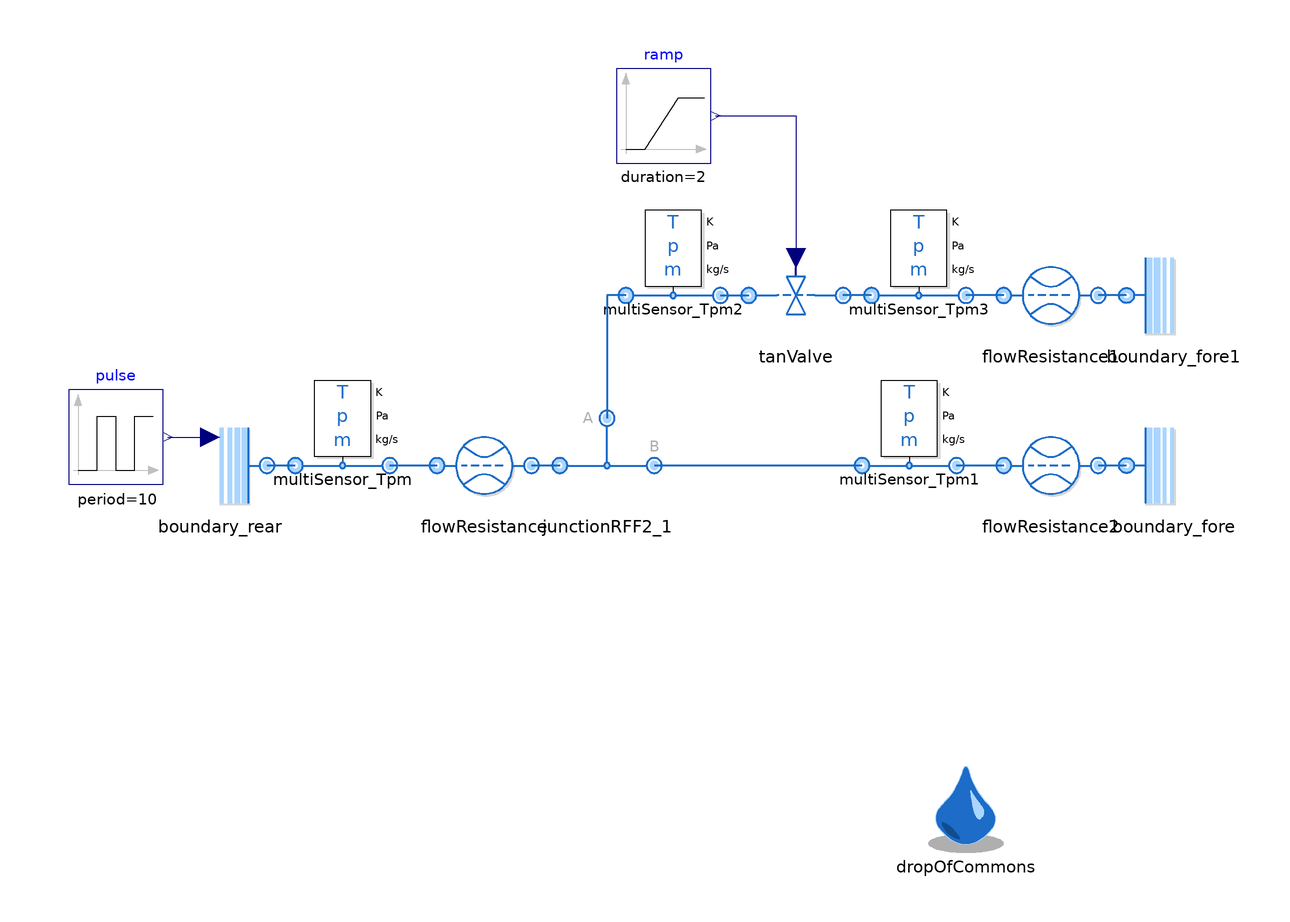

This picture is the connection diagram that the Modelica source below describes through its graphical annotations.

model TanValve "Test for undirected TanValve"
  extends Modelica.Icons.Example;

  replaceable package Medium = Media.myMedia.Air.SimpleAir
    constrainedby Media.myMedia.Interfaces.PartialMedium
    "Medium package"
    annotation (choicesAllMatching=true, Documentation(info="<html>
<p>
Medium package used in the Test.
</p>
</html>"));

  inner DropOfCommons dropOfCommons(assertionLevel = AssertionLevel.warning)
    annotation (Placement(transformation(extent={{52,-82},{72,-62}})));
  Boundaries.BoundaryRear boundary_rear(
    redeclare package Medium = Medium,
    pressureFromInput=true,
    T0_par(displayUnit="K") = 300) annotation (Placement(transformation(extent={{-106,-10},{-86,10}})));
  Boundaries.BoundaryFore boundary_fore(redeclare package Medium = Medium, p0_par=100000)
    annotation (Placement(transformation(extent={{96,-10},{116,10}})));
  FlowControl.TanValve tanValve(redeclare package Medium = Medium, invertInput=false)
    annotation (Placement(transformation(extent={{16,26},{36,46}})));
  Processes.FlowResistance flowResistance(
    redeclare package Medium = Medium,
    r=0.05,
    l=1,
    redeclare function pLoss =
      ThermofluidStream_v2.Processes.Internal.FlowResistance.laminarTurbulentPressureLoss (
        material=ThermofluidStream_v2.Processes.Internal.Material.steel))
    annotation (Placement(transformation(extent={{-50,-10},{-30,10}})));
  Boundaries.BoundaryFore boundary_fore1(redeclare package Medium = Medium, p0_par=100000)
    annotation (Placement(transformation(extent={{96,26},{116,46}})));
  Topology.JunctionRFF2 junctionRFF2_1(
    redeclare package Medium = Medium)
    annotation (Placement(transformation(extent={{-24,-10},{-4,10}})));
  Sensors.MultiSensor_Tpm multiSensor_Tpm(
    redeclare package Medium = Medium)
    annotation (Placement(transformation(extent={{-80,0},{-60,20}})));
  Sensors.MultiSensor_Tpm multiSensor_Tpm1(
    redeclare package Medium = Medium)
    annotation (Placement(transformation(extent={{40,0},{60,20}})));
  Sensors.MultiSensor_Tpm multiSensor_Tpm2(
    redeclare package Medium = Medium)
    annotation (Placement(transformation(extent={{-10,36},{10,56}})));
  Sensors.MultiSensor_Tpm multiSensor_Tpm3(redeclare package
      Medium = Medium)
    annotation (Placement(transformation(extent={{42,36},{62,56}})));
  Modelica.Blocks.Sources.Ramp ramp(
    height=1,
    duration=2,
    offset=0,
    startTime=50)
    annotation (Placement(transformation(extent={{-12,64},{8,84}})));
  Processes.FlowResistance flowResistance1(
    redeclare package Medium = Medium,
    initM_flow=ThermofluidStream_v2.Utilities.Types.InitializationMethods.state,
    r=0.05,
    l=1,
    redeclare function pLoss =ThermofluidStream_v2.Processes.Internal.FlowResistance.laminarTurbulentPressureLoss (
      material=ThermofluidStream_v2.Processes.Internal.Material.steel))
    annotation (Placement(transformation(extent={{70,26},{90,46}})));
  Processes.FlowResistance flowResistance2(
    redeclare package Medium = Medium,
    initM_flow=ThermofluidStream_v2.Utilities.Types.InitializationMethods.state,
    r=0.05,
    l=1,
    redeclare function pLoss = ThermofluidStream_v2.Processes.Internal.FlowResistance.laminarTurbulentPressureLoss (
      material=ThermofluidStream_v2.Processes.Internal.Material.steel))
    annotation (Placement(transformation(extent={{70,-10},{90,10}})));
  Modelica.Blocks.Sources.Pulse pulse(
    amplitude=4e4,
    period=10,
    offset=0.8e5)
    annotation (Placement(transformation(extent={{-128,-4},{-108,16}})));
equation
  connect(ramp.y, tanValve.u)
    annotation (Line(points={{9,74},{26,74},{26,44}}, color={0,0,127}));
  connect(flowResistance1.rear, multiSensor_Tpm3.fore) annotation (Line(
      points={{70,36},{62,36}},
      color={28,108,200},
      thickness=0.5));
  connect(boundary_fore1.rear, flowResistance1.fore) annotation (Line(
      points={{96,36},{90,36}},
      color={28,108,200},
      thickness=0.5));
  connect(boundary_fore.rear, flowResistance2.fore) annotation (Line(
      points={{96,0},{90,0}},
      color={28,108,200},
      thickness=0.5));
  connect(flowResistance2.rear, multiSensor_Tpm1.fore) annotation (Line(
      points={{70,0},{60,0}},
      color={28,108,200},
      thickness=0.5));
  connect(multiSensor_Tpm1.rear, junctionRFF2_1.foreB) annotation (Line(
      points={{40,0},{-4,0}},
      color={28,108,200},
      thickness=0.5));
  connect(multiSensor_Tpm2.fore, tanValve.rear) annotation (Line(
      points={{10,36},{16,36}},
      color={28,108,200},
      thickness=0.5));
  connect(multiSensor_Tpm2.rear, junctionRFF2_1.foreA)
    annotation (Line(
      points={{-10,36},{-14,36},{-14,10}},
      color={28,108,200},
      thickness=0.5));
  connect(junctionRFF2_1.rear, flowResistance.fore) annotation (Line(
      points={{-24,0},{-30,0}},
      color={28,108,200},
      thickness=0.5));
  connect(flowResistance.rear, multiSensor_Tpm.fore) annotation (Line(
      points={{-50,0},{-60,0}},
      color={28,108,200},
      thickness=0.5));
  connect(multiSensor_Tpm.rear, boundary_rear.fore) annotation (Line(
      points={{-80,0},{-86,0}},
      color={28,108,200},
      thickness=0.5));
  connect(multiSensor_Tpm3.rear, tanValve.fore) annotation (Line(
      points={{42,36},{36,36}},
      color={28,108,200},
      thickness=0.5));
  connect(pulse.y, boundary_rear.p0_var) annotation (Line(points={{-107,6},{-98,6}}, color={0,0,127}));
  annotation (Diagram(coordinateSystem(extent={{-120,-100},{120,100}})),
    experiment(StopTime=100, Tolerance=1e-6, Interval=0.1, __Dymola_Algorithm="Dassl"),
    Documentation(info="<html>
        <p>Owner: <a href=\"mailto:niels.weber@dlr.de\">Niels Weber</a></p>
</html>"));
end TanValve;